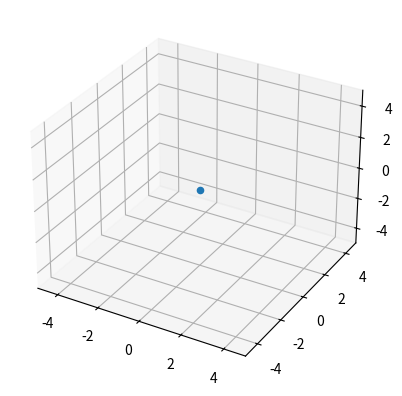

This chart was generated by the following Python code: (Note: this script raises an exception after producing the figure.)
#using main.py instead of jupyter-lab Ipython HTML
# **Note : Please download ffmpeg for this, using : sudo apt install ffmpeg {encoder for .mp4 files}**

import matplotlib.pyplot as plt
from matplotlib import animation

fig = plt.figure()
ax = fig.add_subplot(projection="3d")

ax.set_xlim(-5, 5)
ax.set_ylim(-5, 5)
ax.set_zlim(-5, 5)

point = ax.scatter([0], [0], [0])

def update(frame):
    z = frame * 0.1
    point._offsets3d = ([0], [0], [z])
    return point,

ani = animation.FuncAnimation(
    fig,
    update,
    frames=200,
    interval=10
)

ani.save("/home/<user>/projects/3d-anim/videos/motion.mp4", fps=20)

# *** Note : or if you dont want to install ffmpeg, you can also use inbuilt pillow library in jupyter, but instead of ".mp4" use ".gif" to store the output media. ***